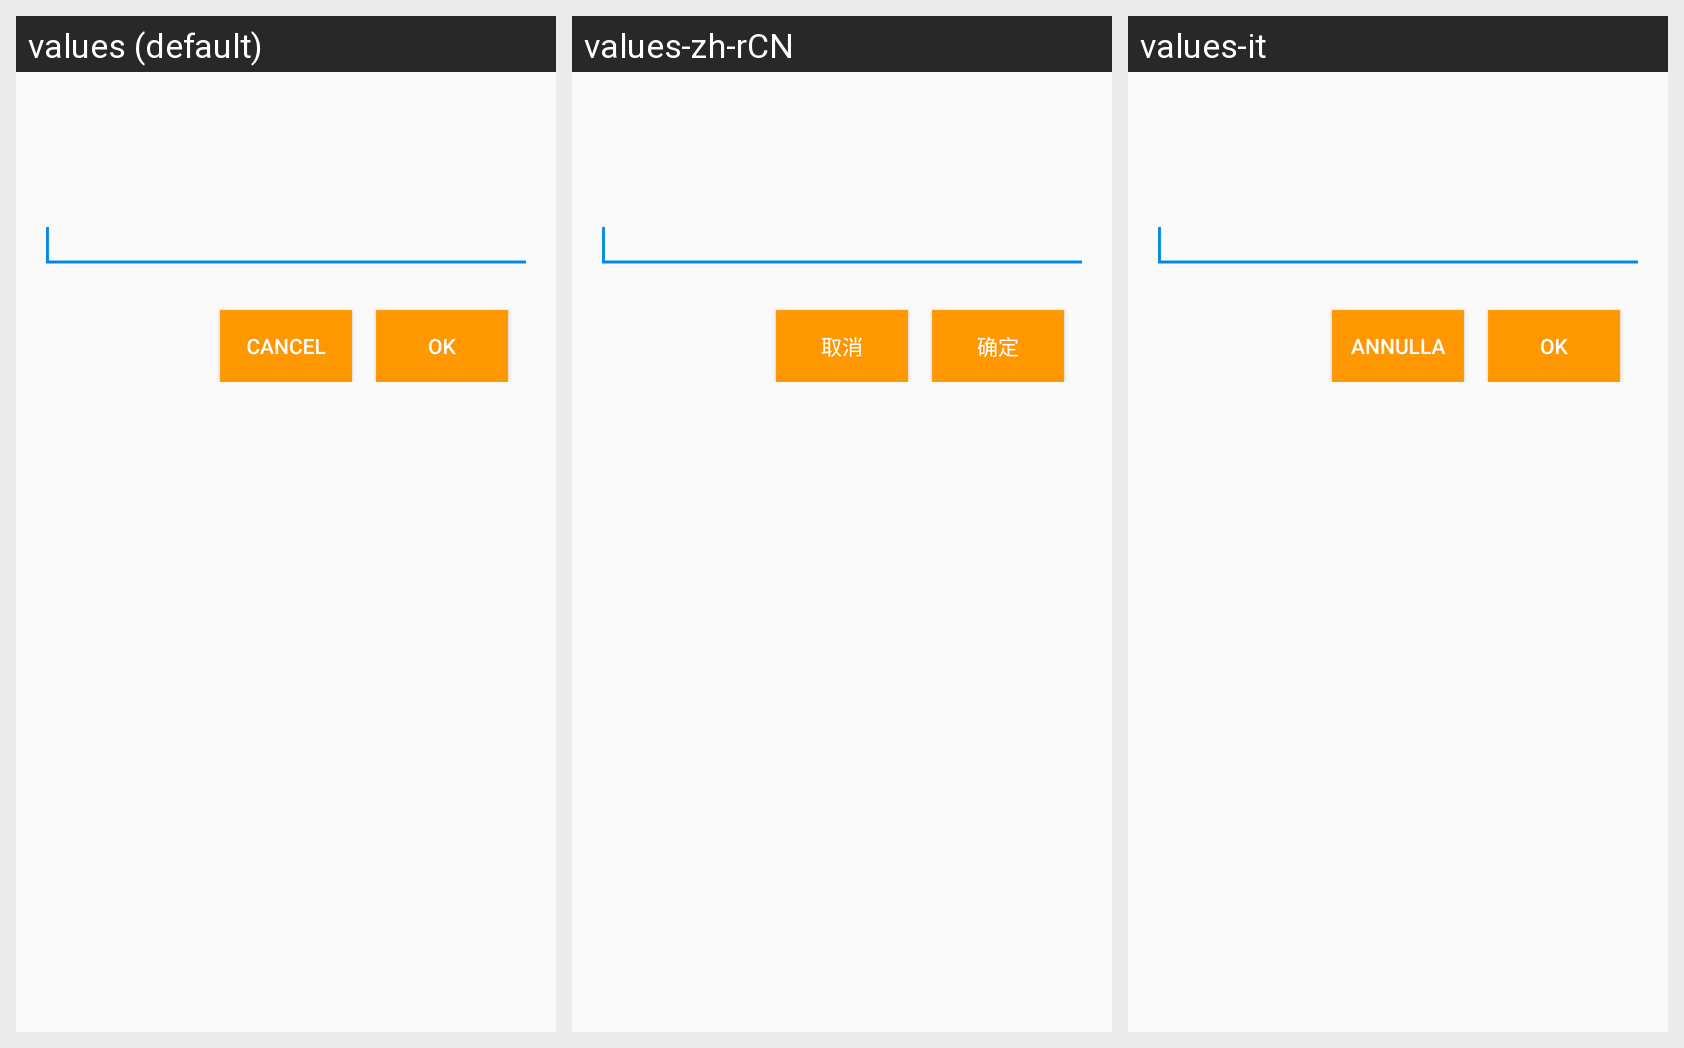

Strings drawn on this Android screen and how each of the app's shown locales translates them:
Android screen res/layout/activity_modify_info.xml rendered under 3 locales, left to right: values (default), values-zh-rCN, values-it. Device: Nexus 5 (rendered at 1080×1920; each locale shown at half size, 540×960, under a caption strip naming it); theme AppTheme.
Strings drawn on this screen, with the default value and each locale's value (text and hints the layout hard-codes, and strings that could not be matched under every locale, appear in the picture but are not listed):

ok_button
  values: OK
  values-zh-rCN: 确定
  values-it: OK

cancel_button
  values: CANCEL
  values-zh-rCN: 取消
  values-it: ANNULLA
